Run: headless pygame with SDL's dummy video driver; simulated clock (each Clock.tick advances the game by its frame time, no real sleeping); random seed 0; keys injected as events and as key.get_pressed() state; no mouse input.
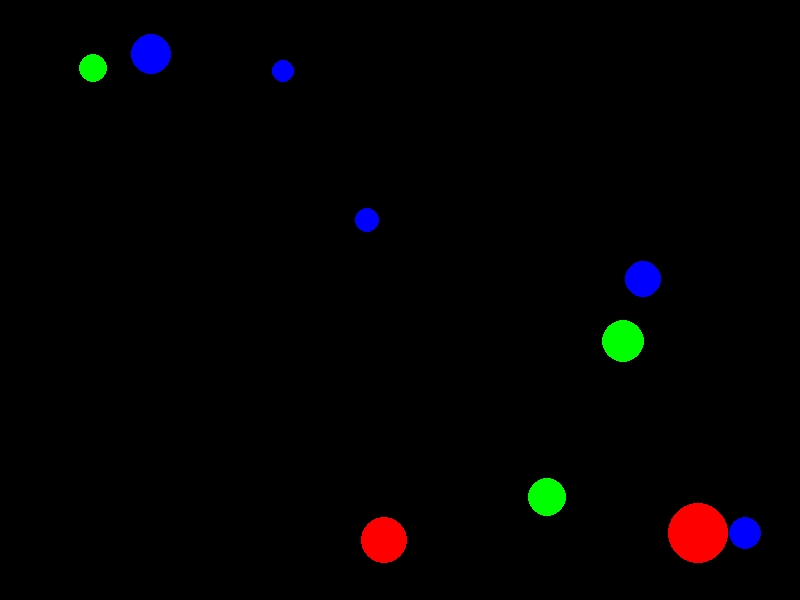
Frame 1 of 4 · flips 1–60 · no input
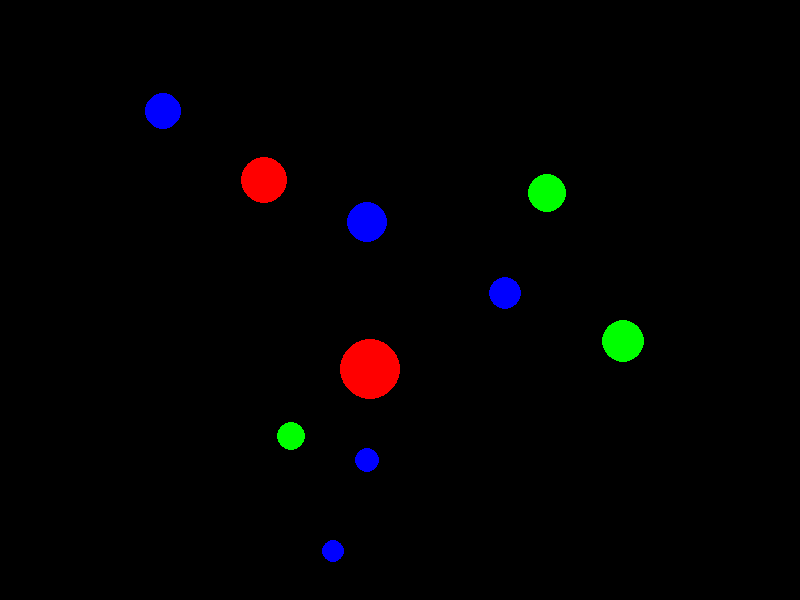
Frame 2 of 4 · flips 61–180 · tapped SPACE, RETURN · held RIGHT (→), D
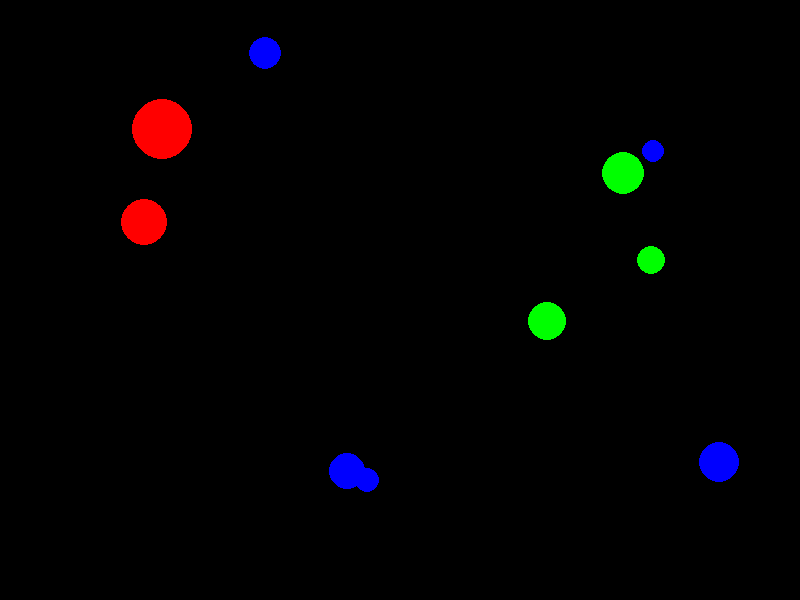
Frame 3 of 4 · flips 181–300 · held DOWN (↓), S
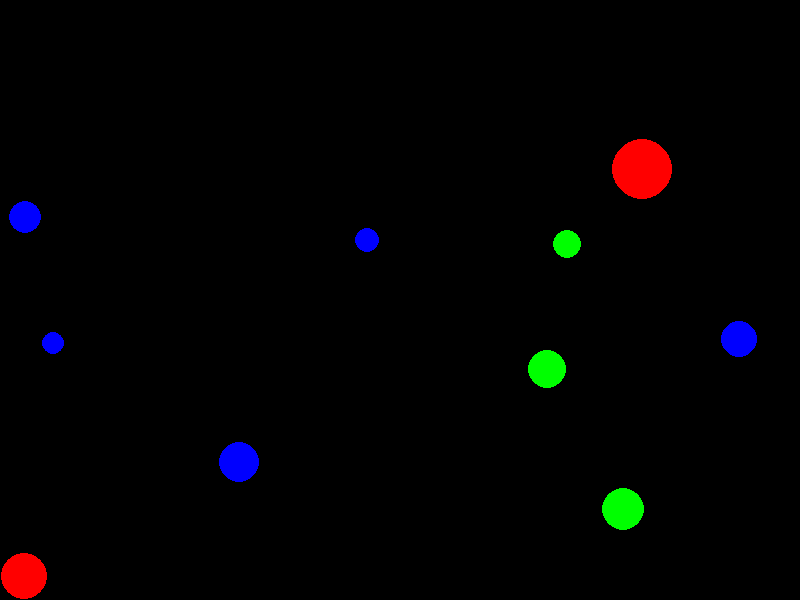
Frame 4 of 4 · flips 301–420 · held LEFT (←), A, UP (↑), W

The pygame program that drew these frames:

import pygame
import random

# Define screen size
WIDTH = 800
HEIGHT = 600

# Define colors
BLACK = (0, 0, 0)
WHITE = (255, 255, 255)
colors = [(255, 0, 0), (0, 255, 0), (0, 0, 255)]  # List of colors for circles

# Define circle class
class Circle:
  def __init__(self, x, y, radius, color):
    self.x = x
    self.y = y
    self.radius = radius
    self.color = color
    self.dx = random.randint(-5, 5)  # Randomize initial x-direction speed
    self.dy = random.randint(-5, 5)  # Randomize initial y-direction speed

  def draw(self, screen):
    pygame.draw.circle(screen, self.color, (self.x, self.y), self.radius)

  def update(self):
    # Bounce off edges
    if self.x + self.radius > WIDTH or self.x - self.radius < 0:
      self.dx *= -1
    if self.y + self.radius > HEIGHT or self.y - self.radius < 0:
      self.dy *= -1

    # Update position
    self.x += self.dx
    self.y += self.dy

# Initialize Pygame
pygame.init()
screen = pygame.display.set_mode((WIDTH, HEIGHT))
pygame.display.set_caption("Moving Colored Circles")
clock = pygame.time.Clock()

# Create circles
circles = []
for i in range(10):  # Create 10 circles
  x = random.randint(0 + 50, WIDTH - 50)  # Random x within screen (avoid edges)
  y = random.randint(0 + 50, HEIGHT - 50)  # Random y within screen (avoid edges)
  radius = random.randint(10, 30)  # Random radius
  color = random.choice(colors)  # Choose random color from list
  circles.append(Circle(x, y, radius, color))

# Main loop
running = True
while running:
  for event in pygame.event.get():
    if event.type == pygame.QUIT:
      running = False

  # Clear screen
  screen.fill(BLACK)

  # Update and draw circles
  for circle in circles:
    circle.update()
    circle.draw(screen)

  # Update display
  pygame.display.flip()

  # Set frame rate
  clock.tick(60)  # Aim for 60 FPS

# Quit Pygame
pygame.quit()
